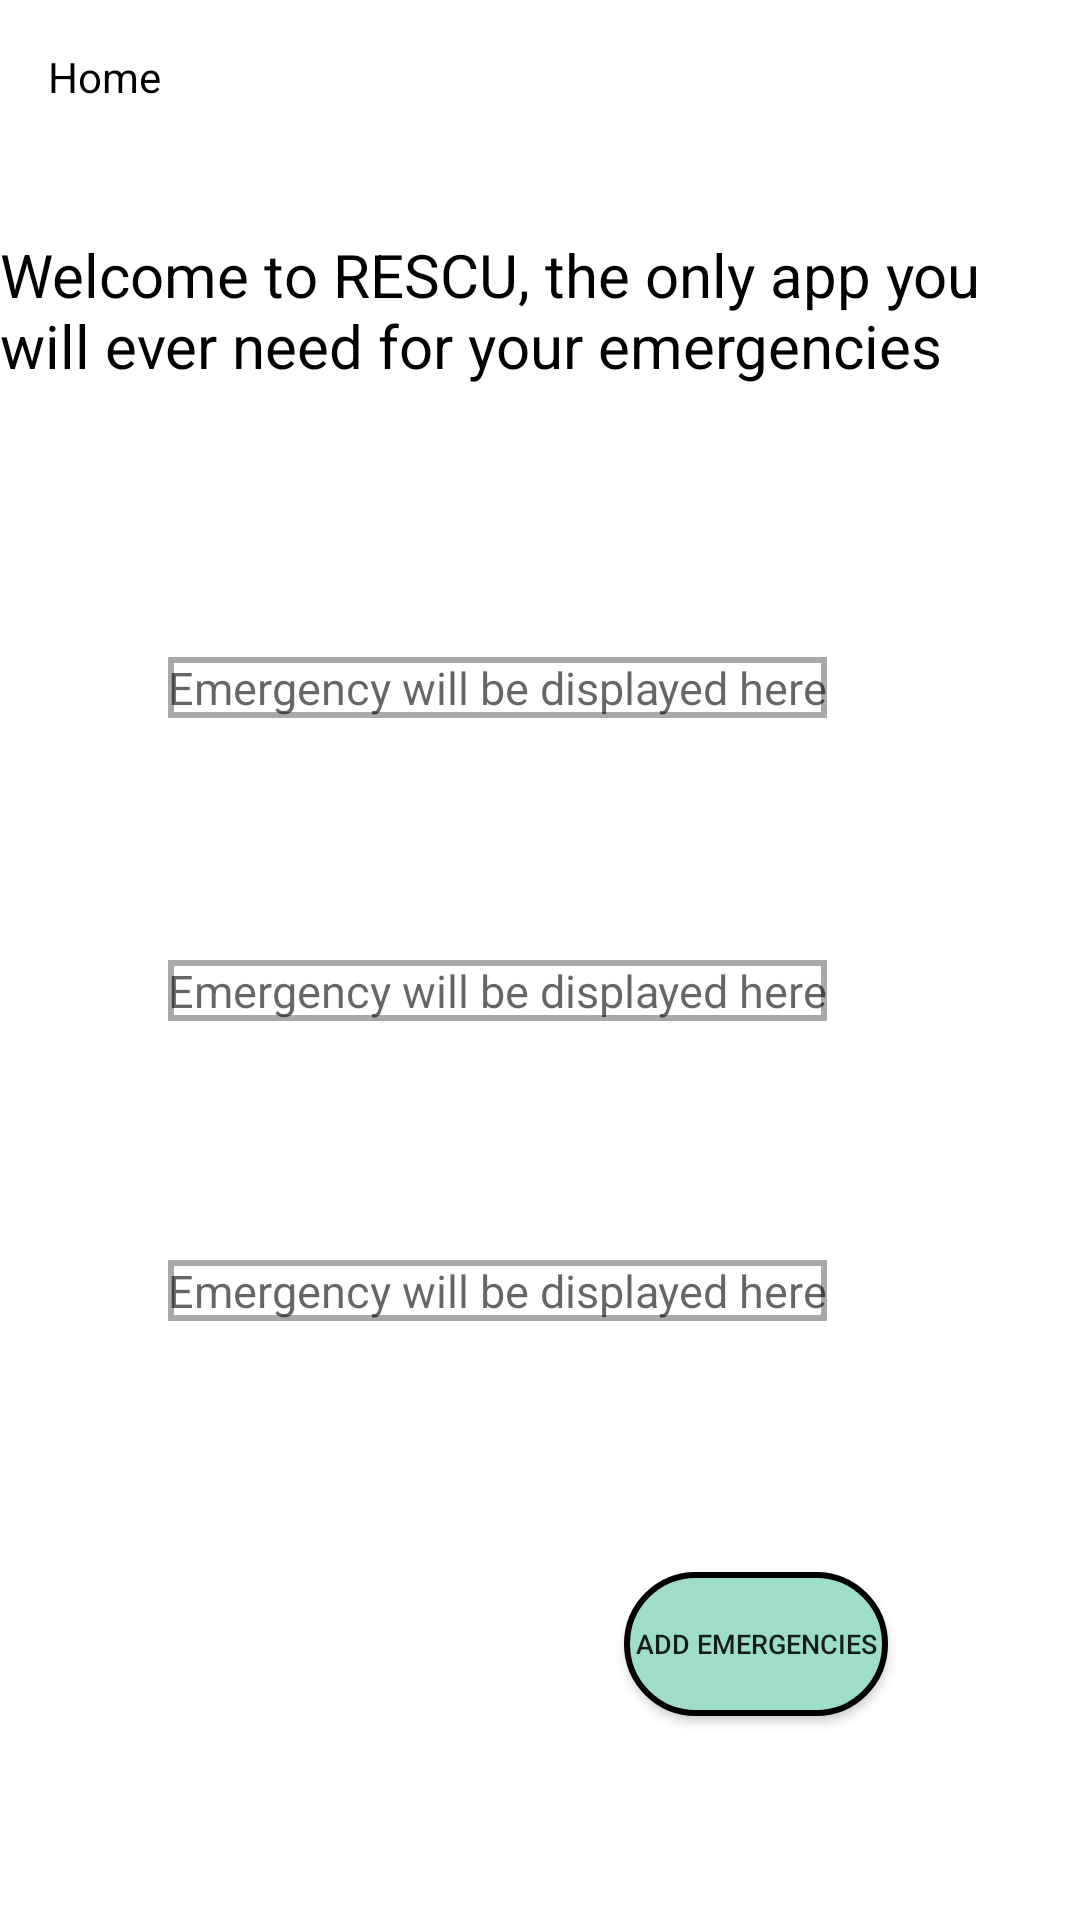

This screen was rendered from an Android layout file. Write that file and the resources it references.
<!-- AndroidManifest.xml: application theme Theme.ProjectRescu -->
<!-- res/layout/activity_home.xml -->
<?xml version="1.0" encoding="utf-8"?>
<androidx.constraintlayout.widget.ConstraintLayout xmlns:android="http://schemas.android.com/apk/res/android"
    xmlns:app="http://schemas.android.com/apk/res-auto"
    xmlns:tools="http://schemas.android.com/tools"
    android:layout_width="match_parent"
    android:layout_height="match_parent"
    android:background="@color/white"
    tools:context=".HomeActivity">

    <TextView
        android:id="@+id/textView"
        android:layout_width="wrap_content"
        android:layout_height="wrap_content"
        android:layout_marginTop="78dp"
        android:background="@drawable/textview_border"
        android:text="Welcome to RESCU, the only app you will ever need for your emergencies"
        android:textColor="@color/black"
        android:textSize="20dp"
        app:layout_constraintStart_toStartOf="parent"
        app:layout_constraintTop_toTopOf="parent" />

    <TextView
        android:id="@+id/textView2"
        android:layout_width="wrap_content"
        android:layout_height="wrap_content"
        android:layout_marginStart="16dp"
        android:layout_marginTop="16dp"
        android:text="Home"
        android:textColor="@color/black"
        app:layout_constraintStart_toStartOf="parent"
        app:layout_constraintTop_toTopOf="parent" />

    <Button
        android:id="@+id/button"
        android:layout_width="wrap_content"
        android:layout_height="wrap_content"
        android:layout_marginStart="208dp"
        android:layout_marginTop="524dp"
        android:background="@drawable/circlebutton"
        android:text="Add emergencies"
        android:textSize="9dp"
        app:layout_constraintStart_toStartOf="parent"
        app:layout_constraintTop_toTopOf="parent" />

    <TextView
        android:id="@+id/textView7"
        android:layout_width="wrap_content"
        android:layout_height="wrap_content"
        android:layout_marginStart="56dp"
        android:textSize="15dp"
        android:layout_marginTop="219dp"
        android:background="@drawable/textview_border_2"
        android:hint="Emergency will be displayed here"
        app:layout_constraintStart_toStartOf="parent"
        app:layout_constraintTop_toTopOf="parent" />

    <TextView
        android:id="@+id/textView8"
        android:layout_width="wrap_content"
        android:layout_height="wrap_content"
        android:layout_marginStart="56dp"
        android:layout_marginTop="320dp"
        android:textSize="15dp"
        android:background="@drawable/textview_border_2"
        android:hint="Emergency will be displayed here"
        app:layout_constraintStart_toStartOf="parent"
        app:layout_constraintTop_toTopOf="parent" />

    <TextView
        android:id="@+id/textView9"
        android:layout_width="wrap_content"
        android:layout_height="wrap_content"
        android:layout_marginStart="56dp"
        android:layout_marginTop="420dp"
        android:textSize="15dp"
        android:background="@drawable/textview_border_2"
        android:hint="Emergency will be displayed here"
        app:layout_constraintStart_toStartOf="parent"
        app:layout_constraintTop_toTopOf="parent" />

</androidx.constraintlayout.widget.ConstraintLayout>
<!-- resources referenced by this layout -->
<resources>
  <color name="black">#FF000000</color>
  <color name="white">#FFFFFFFF</color>
  <!-- drawable circlebutton (drawable) -->
  <?xml version="1.0" encoding="utf-8"?>
  <selector xmlns:android="http://schemas.android.com/apk/res/android">
      <item>
          <shape android:shape="rectangle">
              <corners android:radius="1000dp"/>
              <solid android:color="#9EDEC6"/>
              <stroke
                  android:width="2dp"
                  android:color="#000000" />
          </shape>
      </item>
  </selector>
  <!-- drawable textview_border_2 (drawable) -->
  <shape xmlns:android="http://schemas.android.com/apk/res/android"
      android:shape="rectangle" >
  
      <stroke
          android:width="2dp"
          android:color="#A9A9A9" />
  
  </shape>
  <style name="Theme.ProjectRescu" parent="Theme.AppCompat.DayNight.NoActionBar">
          
          <item name="colorPrimary">@color/black</item>
          <item name="colorPrimaryVariant">@color/black</item>
          <item name="colorOnPrimary">@color/white</item>
          
          <item name="colorSecondary">@color/teal_200</item>
          <item name="colorSecondaryVariant">@color/teal_700</item>
          <item name="colorOnSecondary">@color/black</item>
          
          <item name="android:statusBarColor" tools:targetApi="l">?attr/colorPrimaryVariant</item>
          
      </style>
  <color name="teal_200">#FF03DAC5</color>
  <color name="teal_700">#FF018786</color>
</resources>
